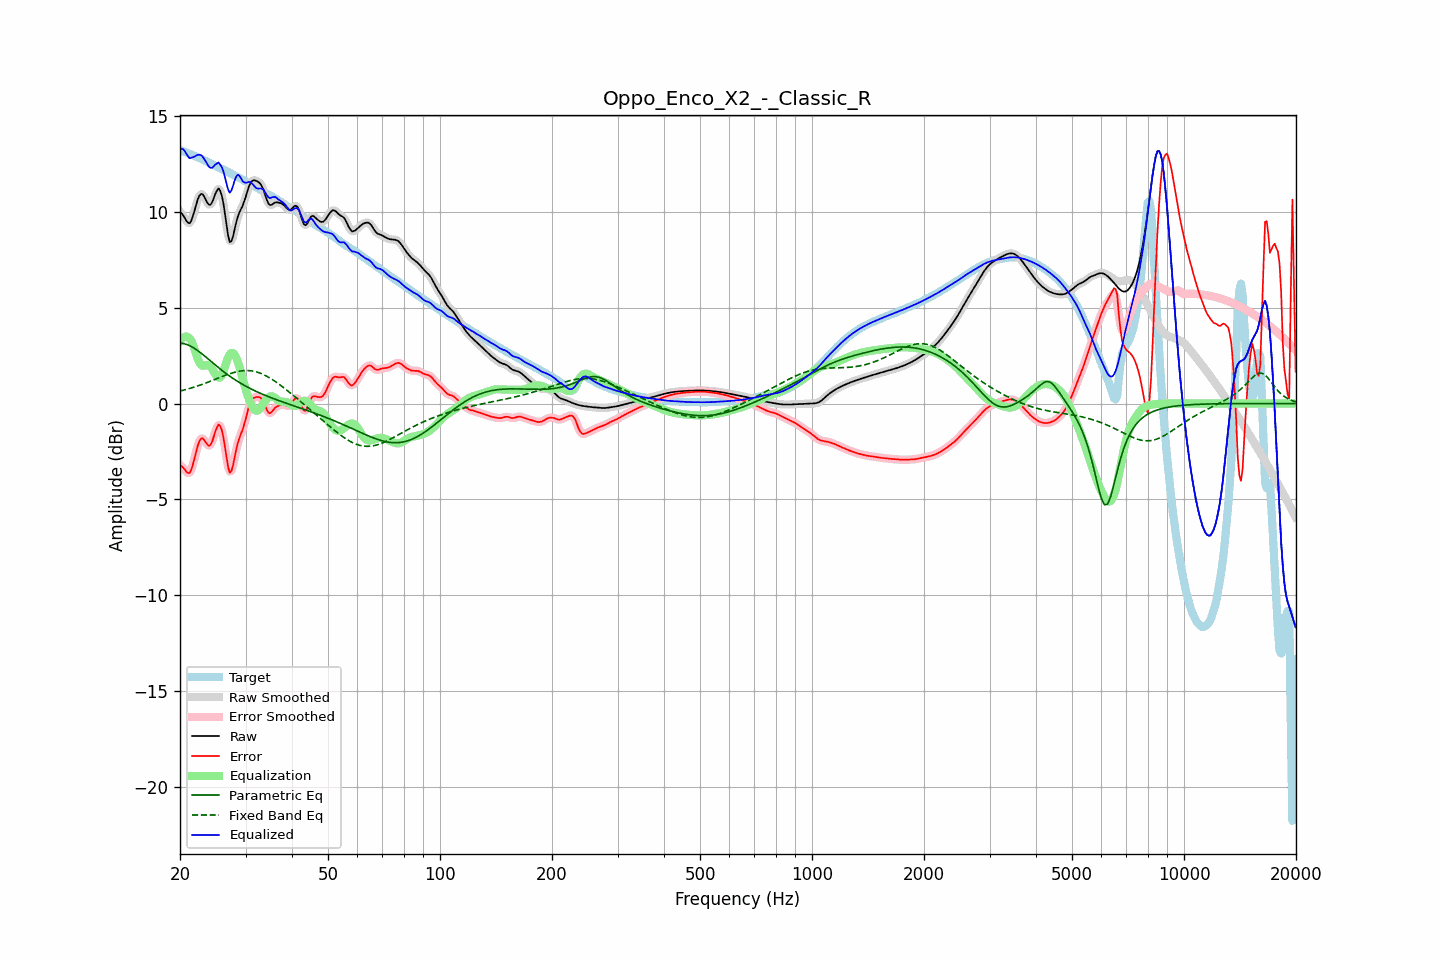

The table this chart was drawn from, first rows:
frequency, raw, error, smoothed, error_smoothed, equalization, parametric_eq, fixed_band_eq, equalized_raw, equalized_smoothed, target
20.00, 9.99, -3.25, 10.02, -3.21, 3.25, 3.15, 0.65, 13.24, 13.27, 13.23
20.20, 9.93, -3.27, 9.90, -3.30, 3.37, 3.14, 0.67, 13.30, 13.27, 13.20
20.40, 9.82, -3.34, 9.79, -3.38, 3.45, 3.13, 0.69, 13.27, 13.24, 13.17
20.61, 9.68, -3.45, 9.68, -3.46, 3.49, 3.11, 0.72, 13.17, 13.17, 13.13
20.81, 9.53, -3.57, 9.53, -3.57, 3.50, 3.09, 0.74, 13.03, 13.03, 13.10
21.02, 9.44, -3.63, 9.43, -3.63, 3.47, 3.05, 0.76, 12.90, 12.90, 13.07
21.23, 9.41, -3.63, 9.44, -3.60, 3.40, 3.02, 0.79, 12.80, 12.83, 13.03
21.44, 9.54, -3.46, 9.55, -3.45, 3.29, 2.98, 0.81, 12.82, 12.84, 13.00
21.66, 9.78, -3.18, 9.77, -3.19, 3.08, 2.93, 0.84, 12.86, 12.85, 12.96
21.87, 10.06, -2.87, 10.06, -2.87, 2.83, 2.88, 0.86, 12.89, 12.90, 12.93
22.09, 10.36, -2.53, 10.36, -2.53, 2.58, 2.82, 0.89, 12.94, 12.94, 12.89
22.31, 10.64, -2.21, 10.63, -2.22, 2.34, 2.76, 0.92, 12.98, 12.97, 12.85
22.54, 10.84, -1.98, 10.83, -1.98, 2.15, 2.70, 0.95, 12.99, 12.98, 12.81
22.76, 10.94, -1.84, 10.93, -1.85, 2.03, 2.64, 0.98, 12.97, 12.96, 12.78
22.99, 10.93, -1.81, 10.91, -1.83, 1.97, 2.57, 1.01, 12.90, 12.88, 12.74
23.22, 10.80, -1.90, 10.80, -1.90, 1.97, 2.50, 1.04, 12.77, 12.78, 12.70
23.45, 10.64, -2.02, 10.64, -2.02, 2.00, 2.43, 1.07, 12.63, 12.64, 12.66
23.69, 10.48, -2.14, 10.48, -2.14, 2.01, 2.36, 1.10, 12.49, 12.49, 12.62
23.92, 10.37, -2.20, 10.39, -2.19, 1.99, 2.29, 1.13, 12.36, 12.38, 12.58
24.16, 10.38, -2.16, 10.40, -2.14, 1.92, 2.22, 1.17, 12.29, 12.31, 12.53
24.40, 10.50, -1.99, 10.52, -1.97, 1.80, 2.15, 1.20, 12.31, 12.32, 12.49
24.65, 10.72, -1.73, 10.71, -1.73, 1.67, 2.08, 1.23, 12.38, 12.38, 12.45
24.89, 10.95, -1.46, 10.95, -1.46, 1.53, 2.01, 1.27, 12.48, 12.47, 12.40
25.14, 11.12, -1.25, 11.13, -1.24, 1.42, 1.94, 1.30, 12.53, 12.54, 12.36
25.39, 11.23, -1.09, 11.19, -1.13, 1.35, 1.87, 1.33, 12.59, 12.55, 12.32
25.65, 11.11, -1.18, 11.11, -1.18, 1.36, 1.80, 1.37, 12.47, 12.47, 12.29
25.91, 10.86, -1.39, 10.85, -1.40, 1.47, 1.74, 1.40, 12.33, 12.33, 12.25
26.16, 10.45, -1.76, 10.42, -1.79, 1.68, 1.67, 1.43, 12.12, 12.10, 12.21
26.43, 9.88, -2.29, 9.87, -2.30, 1.93, 1.61, 1.47, 11.81, 11.80, 12.17
26.69, 9.28, -2.84, 9.27, -2.86, 2.19, 1.54, 1.50, 11.47, 11.46, 12.13
26.96, 8.74, -3.35, 8.77, -3.31, 2.42, 1.48, 1.53, 11.15, 11.18, 12.08
27.23, 8.43, -3.61, 8.49, -3.54, 2.57, 1.42, 1.56, 11.00, 11.07, 12.04
27.50, 8.48, -3.51, 8.49, -3.50, 2.65, 1.36, 1.58, 11.12, 11.14, 11.99
27.77, 8.73, -3.22, 8.72, -3.22, 2.63, 1.31, 1.61, 11.36, 11.36, 11.95
28.05, 9.09, -2.81, 9.08, -2.82, 2.55, 1.25, 1.63, 11.64, 11.63, 11.90
28.33, 9.46, -2.40, 9.44, -2.42, 2.39, 1.20, 1.65, 11.85, 11.83, 11.86
28.62, 9.77, -2.05, 9.75, -2.07, 2.17, 1.14, 1.67, 11.94, 11.92, 11.82
28.90, 9.98, -1.79, 9.98, -1.80, 1.90, 1.09, 1.69, 11.88, 11.88, 11.77
29.19, 10.16, -1.56, 10.16, -1.56, 1.59, 1.04, 1.70, 11.76, 11.76, 11.73
29.48, 10.32, -1.36, 10.35, -1.34, 1.27, 1.00, 1.71, 11.60, 11.62, 11.68
29.78, 10.56, -1.07, 10.56, -1.07, 0.98, 0.95, 1.72, 11.54, 11.55, 11.63
30.08, 10.81, -0.77, 10.82, -0.76, 0.71, 0.90, 1.72, 11.52, 11.53, 11.58
30.38, 11.10, -0.43, 11.10, -0.44, 0.45, 0.86, 1.72, 11.55, 11.55, 11.54
30.68, 11.36, -0.13, 11.34, -0.15, 0.21, 0.81, 1.72, 11.57, 11.56, 11.49
30.99, 11.53, 0.08, 11.52, 0.08, 0.01, 0.77, 1.71, 11.54, 11.53, 11.44
31.30, 11.62, 0.23, 11.62, 0.22, -0.16, 0.73, 1.70, 11.46, 11.46, 11.40
31.61, 11.65, 0.30, 11.65, 0.30, -0.29, 0.69, 1.68, 11.36, 11.36, 11.35
31.93, 11.64, 0.33, 11.64, 0.34, -0.36, 0.65, 1.66, 11.27, 11.28, 11.30
32.24, 11.60, 0.34, 11.61, 0.35, -0.37, 0.61, 1.64, 11.22, 11.23, 11.26
32.57, 11.55, 0.34, 11.55, 0.34, -0.33, 0.57, 1.61, 11.22, 11.22, 11.21
32.89, 11.47, 0.31, 11.46, 0.30, -0.24, 0.53, 1.58, 11.23, 11.22, 11.16
33.22, 11.32, 0.21, 11.32, 0.21, -0.12, 0.50, 1.55, 11.21, 11.20, 11.11
33.55, 11.14, 0.07, 11.12, 0.06, 0.01, 0.46, 1.51, 11.15, 11.13, 11.06
33.89, 10.88, -0.14, 10.88, -0.14, 0.13, 0.43, 1.47, 11.01, 11.01, 11.02
34.23, 10.64, -0.33, 10.64, -0.32, 0.24, 0.39, 1.42, 10.88, 10.88, 10.97
34.57, 10.44, -0.48, 10.46, -0.46, 0.32, 0.36, 1.38, 10.76, 10.78, 10.92
34.92, 10.36, -0.51, 10.37, -0.49, 0.37, 0.33, 1.33, 10.72, 10.74, 10.87
35.27, 10.37, -0.44, 10.37, -0.45, 0.38, 0.29, 1.28, 10.75, 10.75, 10.82
35.62, 10.42, -0.34, 10.42, -0.35, 0.36, 0.26, 1.22, 10.78, 10.78, 10.77
35.97, 10.49, -0.24, 10.47, -0.25, 0.31, 0.23, 1.17, 10.79, 10.78, 10.72
... 635 more rows
